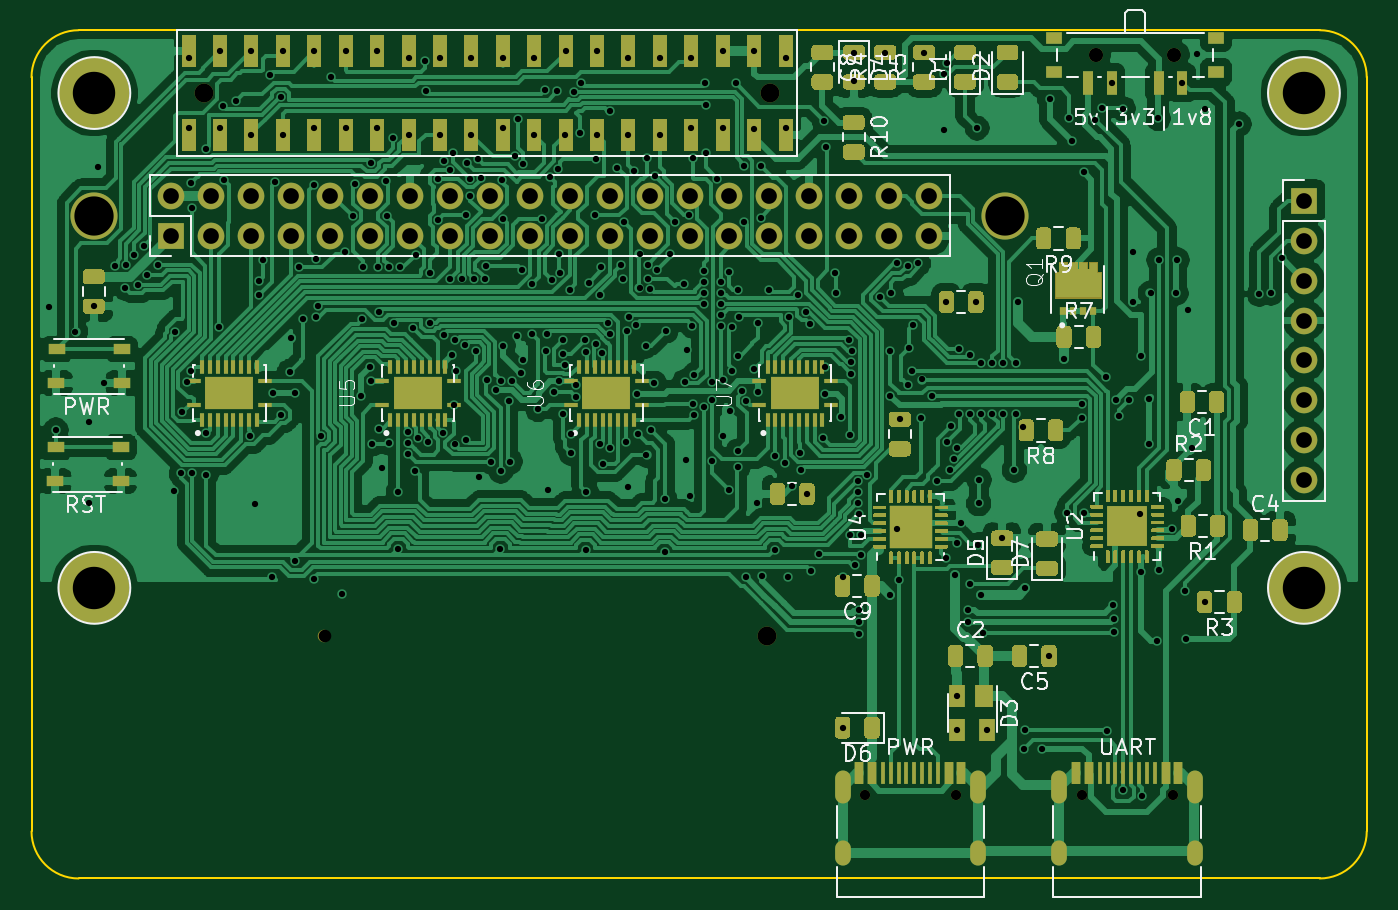
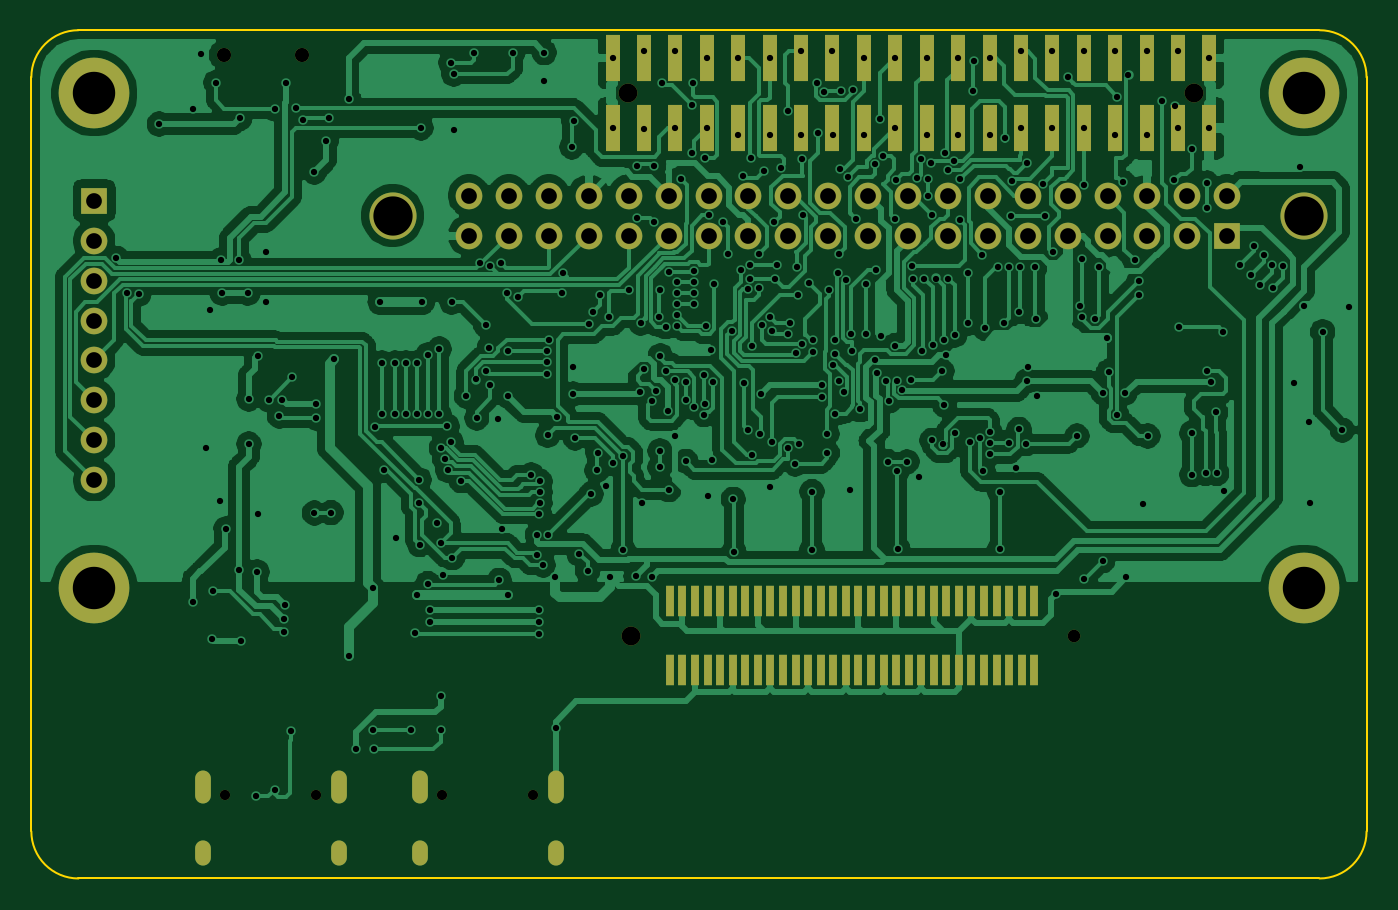
Circuit board: 10 layer files. Board 85.0 x 54.0 mm.
- bottom_copper: Ultra96-IO-Mezzanine-B_Cu.gbr (245208 bytes)
- bottom_mask: Ultra96-IO-Mezzanine-B_Mask.gbr (5570 bytes)
- paste: Ultra96-IO-Mezzanine-B_Paste.gbr (3192 bytes)
- outline: Ultra96-IO-Mezzanine-Edge_Cuts.gbr (1040 bytes)
- top_copper: Ultra96-IO-Mezzanine-F_Cu.gbr (307302 bytes)
- top_mask: Ultra96-IO-Mezzanine-F_Mask.gbr (43769 bytes)
- paste: Ultra96-IO-Mezzanine-F_Paste.gbr (48593 bytes)
- top_silk: Ultra96-IO-Mezzanine-F_SilkS.gbr (35602 bytes)
- drill: Ultra96-IO-Mezzanine-NPTH.drl (511 bytes)
- drill: Ultra96-IO-Mezzanine-PTH.drl (8833 bytes)

=== bottom_copper: Ultra96-IO-Mezzanine-B_Cu.gbr (245208 bytes, source omitted) ===
=== bottom_mask: Ultra96-IO-Mezzanine-B_Mask.gbr ===
%TF.GenerationSoftware,KiCad,Pcbnew,5.1.6+dfsg1-1~bpo10+1*%
%TF.CreationDate,2020-08-21T13:14:59+01:00*%
%TF.ProjectId,Ultra96-IO-Mezzanine,556c7472-6139-4362-9d49-4f2d4d657a7a,A*%
%TF.SameCoordinates,Original*%
%TF.FileFunction,Soldermask,Bot*%
%TF.FilePolarity,Negative*%
%FSLAX46Y46*%
G04 Gerber Fmt 4.6, Leading zero omitted, Abs format (unit mm)*
G04 Created by KiCad (PCBNEW 5.1.6+dfsg1-1~bpo10+1) date 2020-08-21 13:14:59*
%MOMM*%
%LPD*%
G01*
G04 APERTURE LIST*
%ADD10C,4.500000*%
%ADD11O,1.700000X1.700000*%
%ADD12R,1.700000X1.700000*%
%ADD13C,0.900000*%
%ADD14O,1.000000X2.100000*%
%ADD15C,0.650000*%
%ADD16O,1.000000X1.600000*%
%ADD17C,0.800000*%
%ADD18R,0.500000X2.000000*%
%ADD19C,1.200000*%
%ADD20C,3.000000*%
%ADD21R,0.890000X3.000000*%
G04 APERTURE END LIST*
D10*
%TO.C,REF\u002A\u002A*%
X181000000Y-104000000D03*
X104000000Y-104000000D03*
X181000000Y-135500000D03*
X104000000Y-135500000D03*
%TD*%
D11*
%TO.C,P1*%
X157130000Y-110530000D03*
X157130000Y-113070000D03*
X154590000Y-110530000D03*
X154590000Y-113070000D03*
X152050000Y-110530000D03*
X152050000Y-113070000D03*
X149510000Y-110530000D03*
X149510000Y-113070000D03*
X146970000Y-110530000D03*
X146970000Y-113070000D03*
X144430000Y-110530000D03*
X144430000Y-113070000D03*
X141890000Y-110530000D03*
X141890000Y-113070000D03*
X139350000Y-110530000D03*
X139350000Y-113070000D03*
X136810000Y-110530000D03*
X136810000Y-113070000D03*
X134270000Y-110530000D03*
X134270000Y-113070000D03*
X131730000Y-110530000D03*
X131730000Y-113070000D03*
X129190000Y-110530000D03*
X129190000Y-113070000D03*
X126650000Y-110530000D03*
X126650000Y-113070000D03*
X124110000Y-110530000D03*
X124110000Y-113070000D03*
X121570000Y-110530000D03*
X121570000Y-113070000D03*
X119030000Y-110530000D03*
X119030000Y-113070000D03*
X116490000Y-110530000D03*
X116490000Y-113070000D03*
X113950000Y-110530000D03*
X113950000Y-113070000D03*
X111410000Y-110530000D03*
X111410000Y-113070000D03*
X108870000Y-110530000D03*
D12*
X108870000Y-113070000D03*
%TD*%
D13*
%TO.C,5v|3v3|1v8*%
X167760000Y-101580000D03*
X172760000Y-101580000D03*
%TD*%
D11*
%TO.C,J2*%
X181000000Y-128640000D03*
X181000000Y-126100000D03*
X181000000Y-123560000D03*
X181000000Y-121020000D03*
X181000000Y-118480000D03*
X181000000Y-115940000D03*
X181000000Y-113400000D03*
D12*
X181000000Y-110860000D03*
%TD*%
D14*
%TO.C,UART*%
X174070000Y-148170000D03*
X165430000Y-148170000D03*
D15*
X166860000Y-148700000D03*
D16*
X165430000Y-152350000D03*
D15*
X172640000Y-148700000D03*
D16*
X174070000Y-152350000D03*
%TD*%
D17*
%TO.C,P2*%
X118650000Y-138550000D03*
D18*
X131550000Y-140750000D03*
X131550000Y-136350000D03*
X132350000Y-136350000D03*
X132350000Y-140750000D03*
X130750000Y-140750000D03*
X130750000Y-136350000D03*
X129950000Y-136350000D03*
X129950000Y-140750000D03*
X129150000Y-136350000D03*
X129150000Y-140750000D03*
X128350000Y-140750000D03*
X128350000Y-136350000D03*
X127550000Y-140750000D03*
X127550000Y-136350000D03*
X126750000Y-136350000D03*
X126750000Y-140750000D03*
X125950000Y-136350000D03*
X125950000Y-140750000D03*
X125150000Y-136350000D03*
X125150000Y-140750000D03*
X124350000Y-136350000D03*
X124350000Y-140750000D03*
X123550000Y-140750000D03*
X123550000Y-136350000D03*
X122750000Y-140750000D03*
X122750000Y-136350000D03*
X121950000Y-140750000D03*
X121950000Y-136350000D03*
X121150000Y-136350000D03*
X121150000Y-140750000D03*
D19*
X146850000Y-138550000D03*
D18*
X139550000Y-140750000D03*
X144350000Y-140750000D03*
X134750000Y-136350000D03*
X140350000Y-136350000D03*
X142750000Y-136350000D03*
X144350000Y-136350000D03*
X141150000Y-136350000D03*
X140350000Y-140750000D03*
X138750000Y-140750000D03*
X138750000Y-136350000D03*
X142750000Y-140750000D03*
X143550000Y-136350000D03*
X133150000Y-140750000D03*
X135550000Y-136350000D03*
X134750000Y-140750000D03*
X141950000Y-140750000D03*
X135550000Y-140750000D03*
X137150000Y-140750000D03*
X141150000Y-140750000D03*
X133950000Y-140750000D03*
X139550000Y-136350000D03*
X136350000Y-136350000D03*
X137150000Y-136350000D03*
X133150000Y-136350000D03*
X136350000Y-140750000D03*
X137950000Y-140750000D03*
X137950000Y-136350000D03*
X133950000Y-136350000D03*
X141950000Y-136350000D03*
X143550000Y-140750000D03*
%TD*%
D20*
%TO.C,H2*%
X162000000Y-111800000D03*
%TD*%
%TO.C,H1*%
X104000000Y-111800000D03*
%TD*%
D14*
%TO.C,PWR*%
X160270000Y-148170000D03*
X151630000Y-148170000D03*
D15*
X153060000Y-148700000D03*
D16*
X151630000Y-152350000D03*
D15*
X158840000Y-148700000D03*
D16*
X160270000Y-152350000D03*
%TD*%
D21*
%TO.C,P1*%
X148000000Y-106250000D03*
X146000000Y-106250000D03*
X144000000Y-106250000D03*
X142000000Y-106250000D03*
X140000000Y-106250000D03*
X138000000Y-106250000D03*
X136000000Y-106250000D03*
X134000000Y-106250000D03*
X132000000Y-106250000D03*
X130000000Y-106250000D03*
X128000000Y-106250000D03*
X126000000Y-106250000D03*
X124000000Y-106250000D03*
X122000000Y-106250000D03*
X120000000Y-106250000D03*
X118000000Y-106250000D03*
X116000000Y-106250000D03*
X114000000Y-106250000D03*
X112000000Y-106250000D03*
X148000000Y-101750000D03*
X146000000Y-101750000D03*
X144000000Y-101750000D03*
X142000000Y-101750000D03*
X140000000Y-101750000D03*
X138000000Y-101750000D03*
X136000000Y-101750000D03*
X134000000Y-101750000D03*
X132000000Y-101750000D03*
X130000000Y-101750000D03*
X128000000Y-101750000D03*
X126000000Y-101750000D03*
X124000000Y-101750000D03*
X122000000Y-101750000D03*
X120000000Y-101750000D03*
X118000000Y-101750000D03*
X116000000Y-101750000D03*
X114000000Y-101750000D03*
X112000000Y-101750000D03*
D19*
X111000000Y-104000000D03*
D21*
X110000000Y-101750000D03*
X110000000Y-106250000D03*
D19*
X147000000Y-104000000D03*
%TD*%
M02*

=== paste: Ultra96-IO-Mezzanine-B_Paste.gbr ===
%TF.GenerationSoftware,KiCad,Pcbnew,5.1.6+dfsg1-1~bpo10+1*%
%TF.CreationDate,2020-08-21T13:14:59+01:00*%
%TF.ProjectId,Ultra96-IO-Mezzanine,556c7472-6139-4362-9d49-4f2d4d657a7a,A*%
%TF.SameCoordinates,Original*%
%TF.FileFunction,Paste,Bot*%
%TF.FilePolarity,Positive*%
%FSLAX46Y46*%
G04 Gerber Fmt 4.6, Leading zero omitted, Abs format (unit mm)*
G04 Created by KiCad (PCBNEW 5.1.6+dfsg1-1~bpo10+1) date 2020-08-21 13:14:59*
%MOMM*%
%LPD*%
G01*
G04 APERTURE LIST*
%ADD10R,0.500000X2.000000*%
%ADD11R,0.890000X3.000000*%
G04 APERTURE END LIST*
D10*
%TO.C,P2*%
X131550000Y-140750000D03*
X131550000Y-136350000D03*
X132350000Y-136350000D03*
X132350000Y-140750000D03*
X130750000Y-140750000D03*
X130750000Y-136350000D03*
X129950000Y-136350000D03*
X129950000Y-140750000D03*
X129150000Y-136350000D03*
X129150000Y-140750000D03*
X128350000Y-140750000D03*
X128350000Y-136350000D03*
X127550000Y-140750000D03*
X127550000Y-136350000D03*
X126750000Y-136350000D03*
X126750000Y-140750000D03*
X125950000Y-136350000D03*
X125950000Y-140750000D03*
X125150000Y-136350000D03*
X125150000Y-140750000D03*
X124350000Y-136350000D03*
X124350000Y-140750000D03*
X123550000Y-140750000D03*
X123550000Y-136350000D03*
X122750000Y-140750000D03*
X122750000Y-136350000D03*
X121950000Y-140750000D03*
X121950000Y-136350000D03*
X121150000Y-136350000D03*
X121150000Y-140750000D03*
X139550000Y-140750000D03*
X144350000Y-140750000D03*
X134750000Y-136350000D03*
X140350000Y-136350000D03*
X142750000Y-136350000D03*
X144350000Y-136350000D03*
X141150000Y-136350000D03*
X140350000Y-140750000D03*
X138750000Y-140750000D03*
X138750000Y-136350000D03*
X142750000Y-140750000D03*
X143550000Y-136350000D03*
X133150000Y-140750000D03*
X135550000Y-136350000D03*
X134750000Y-140750000D03*
X141950000Y-140750000D03*
X135550000Y-140750000D03*
X137150000Y-140750000D03*
X141150000Y-140750000D03*
X133950000Y-140750000D03*
X139550000Y-136350000D03*
X136350000Y-136350000D03*
X137150000Y-136350000D03*
X133150000Y-136350000D03*
X136350000Y-140750000D03*
X137950000Y-140750000D03*
X137950000Y-136350000D03*
X133950000Y-136350000D03*
X141950000Y-136350000D03*
X143550000Y-140750000D03*
%TD*%
D11*
%TO.C,P1*%
X148000000Y-106250000D03*
X146000000Y-106250000D03*
X144000000Y-106250000D03*
X142000000Y-106250000D03*
X140000000Y-106250000D03*
X138000000Y-106250000D03*
X136000000Y-106250000D03*
X134000000Y-106250000D03*
X132000000Y-106250000D03*
X130000000Y-106250000D03*
X128000000Y-106250000D03*
X126000000Y-106250000D03*
X124000000Y-106250000D03*
X122000000Y-106250000D03*
X120000000Y-106250000D03*
X118000000Y-106250000D03*
X116000000Y-106250000D03*
X114000000Y-106250000D03*
X112000000Y-106250000D03*
X148000000Y-101750000D03*
X146000000Y-101750000D03*
X144000000Y-101750000D03*
X142000000Y-101750000D03*
X140000000Y-101750000D03*
X138000000Y-101750000D03*
X136000000Y-101750000D03*
X134000000Y-101750000D03*
X132000000Y-101750000D03*
X130000000Y-101750000D03*
X128000000Y-101750000D03*
X126000000Y-101750000D03*
X124000000Y-101750000D03*
X122000000Y-101750000D03*
X120000000Y-101750000D03*
X118000000Y-101750000D03*
X116000000Y-101750000D03*
X114000000Y-101750000D03*
X112000000Y-101750000D03*
X110000000Y-101750000D03*
X110000000Y-106250000D03*
%TD*%
M02*

=== outline: Ultra96-IO-Mezzanine-Edge_Cuts.gbr ===
%TF.GenerationSoftware,KiCad,Pcbnew,5.1.6+dfsg1-1~bpo10+1*%
%TF.CreationDate,2020-08-21T13:14:59+01:00*%
%TF.ProjectId,Ultra96-IO-Mezzanine,556c7472-6139-4362-9d49-4f2d4d657a7a,A*%
%TF.SameCoordinates,Original*%
%TF.FileFunction,Profile,NP*%
%FSLAX46Y46*%
G04 Gerber Fmt 4.6, Leading zero omitted, Abs format (unit mm)*
G04 Created by KiCad (PCBNEW 5.1.6+dfsg1-1~bpo10+1) date 2020-08-21 13:14:59*
%MOMM*%
%LPD*%
G01*
G04 APERTURE LIST*
%TA.AperFunction,Profile*%
%ADD10C,0.100000*%
%TD*%
G04 APERTURE END LIST*
D10*
X100000000Y-103000000D02*
G75*
G02*
X103000000Y-100000000I3000000J0D01*
G01*
X103000000Y-154000000D02*
G75*
G02*
X100000000Y-151000000I0J3000000D01*
G01*
X185000000Y-151000000D02*
G75*
G02*
X182000000Y-154000000I-3000000J0D01*
G01*
X182000000Y-100000000D02*
G75*
G02*
X185000000Y-103000000I0J-3000000D01*
G01*
X103000000Y-154000000D02*
X182000000Y-154000000D01*
X185000000Y-103000000D02*
X185000000Y-151000000D01*
X100000000Y-151000000D02*
X100000000Y-103000000D01*
X103000000Y-100000000D02*
X182000000Y-100000000D01*
M02*

=== top_copper: Ultra96-IO-Mezzanine-F_Cu.gbr (307302 bytes, source omitted) ===
=== top_mask: Ultra96-IO-Mezzanine-F_Mask.gbr (43769 bytes, source omitted) ===
=== paste: Ultra96-IO-Mezzanine-F_Paste.gbr (48593 bytes, source omitted) ===
=== top_silk: Ultra96-IO-Mezzanine-F_SilkS.gbr (35602 bytes, source omitted) ===
=== drill: Ultra96-IO-Mezzanine-NPTH.drl ===
M48
; DRILL file {KiCad 5.1.6+dfsg1-1~bpo10+1} date Fri Aug 21 13:14:53 2020
; FORMAT={-:-/ absolute / inch / decimal}
; #@! TF.CreationDate,2020-08-21T13:14:53+01:00
; #@! TF.GenerationSoftware,Kicad,Pcbnew,5.1.6+dfsg1-1~bpo10+1
; #@! TF.FileFunction,NonPlated,1,2,NPTH
FMAT,2
INCH
T1C0.0256
T2C0.0315
T3C0.0354
T4C0.0472
%
G90
G05
T1
X6.5693Y-5.8543
X6.7969Y-5.8543
X6.026Y-5.8543
X6.2535Y-5.8543
T2
X4.6713Y-5.4547
T3
X6.6047Y-3.9992
X6.8016Y-3.9992
T4
X4.3701Y-4.0945
X5.7874Y-4.0945
X5.7815Y-5.4547
T0
M30

=== drill: Ultra96-IO-Mezzanine-PTH.drl (8833 bytes, source omitted) ===
